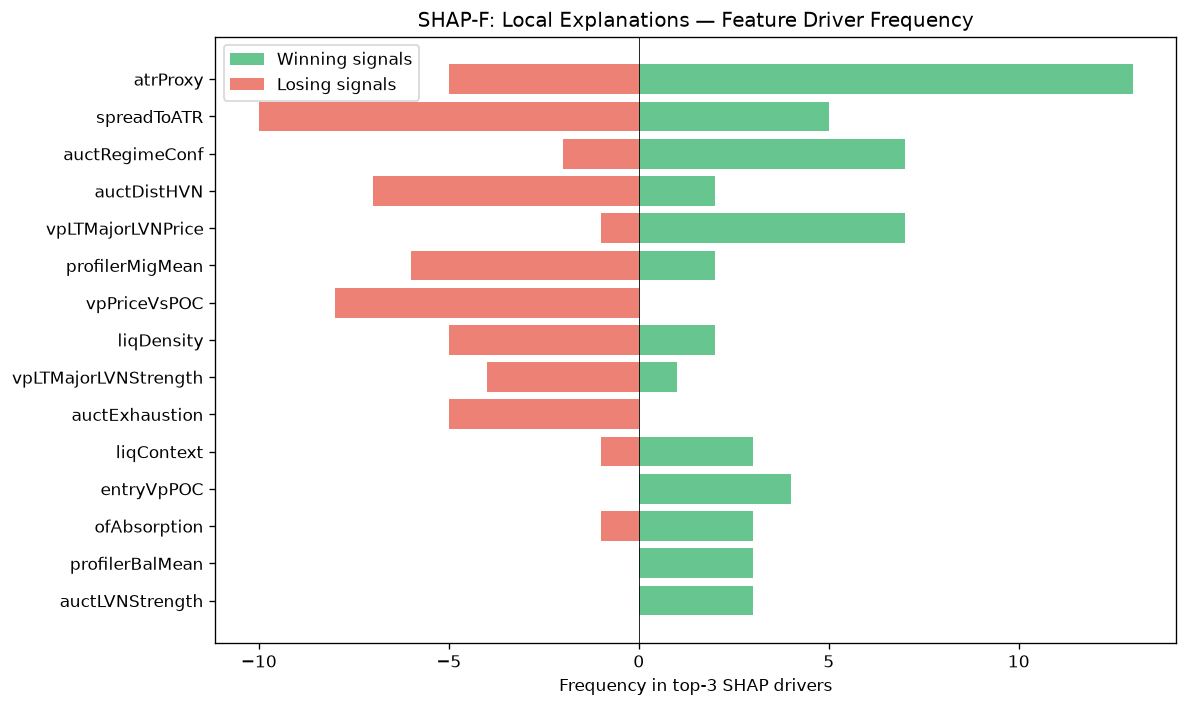

The data file committed next to this chart (first rows):
feature, win_top3_freq, lose_top3_freq, total_top3_freq, win_bias
atrProxy, 13, 5, 18, 0.7222
spreadToATR, 5, 10, 15, 0.3333
auctRegimeConf, 7, 2, 9, 0.7778
auctDistHVN, 2, 7, 9, 0.2222
vpLTMajorLVNPrice, 7, 1, 8, 0.875
profilerMigMean, 2, 6, 8, 0.25
vpPriceVsPOC, 0, 8, 8, 0.0
liqDensity, 2, 5, 7, 0.2857
vpLTMajorLVNStrength, 1, 4, 5, 0.2
auctExhaustion, 0, 5, 5, 0.0
liqContext, 3, 1, 4, 0.75
entryVpPOC, 4, 0, 4, 1
ofAbsorption, 3, 1, 4, 0.75
profilerBalMean, 3, 0, 3, 1
auctLVNStrength, 3, 0, 3, 1
entryVpDistHVN, 1, 1, 2, 0.5
vpLTPOCAcceleration, 1, 1, 2, 0.5
vpBestHVN, 2, 0, 2, 1
entryVpDistLVN, 1, 0, 1, 1
auctTargetType, 0, 1, 1, 0.0
ofParticipation, 0, 1, 1, 0.0
vpBestHVNScore, 0, 1, 1, 0.0
